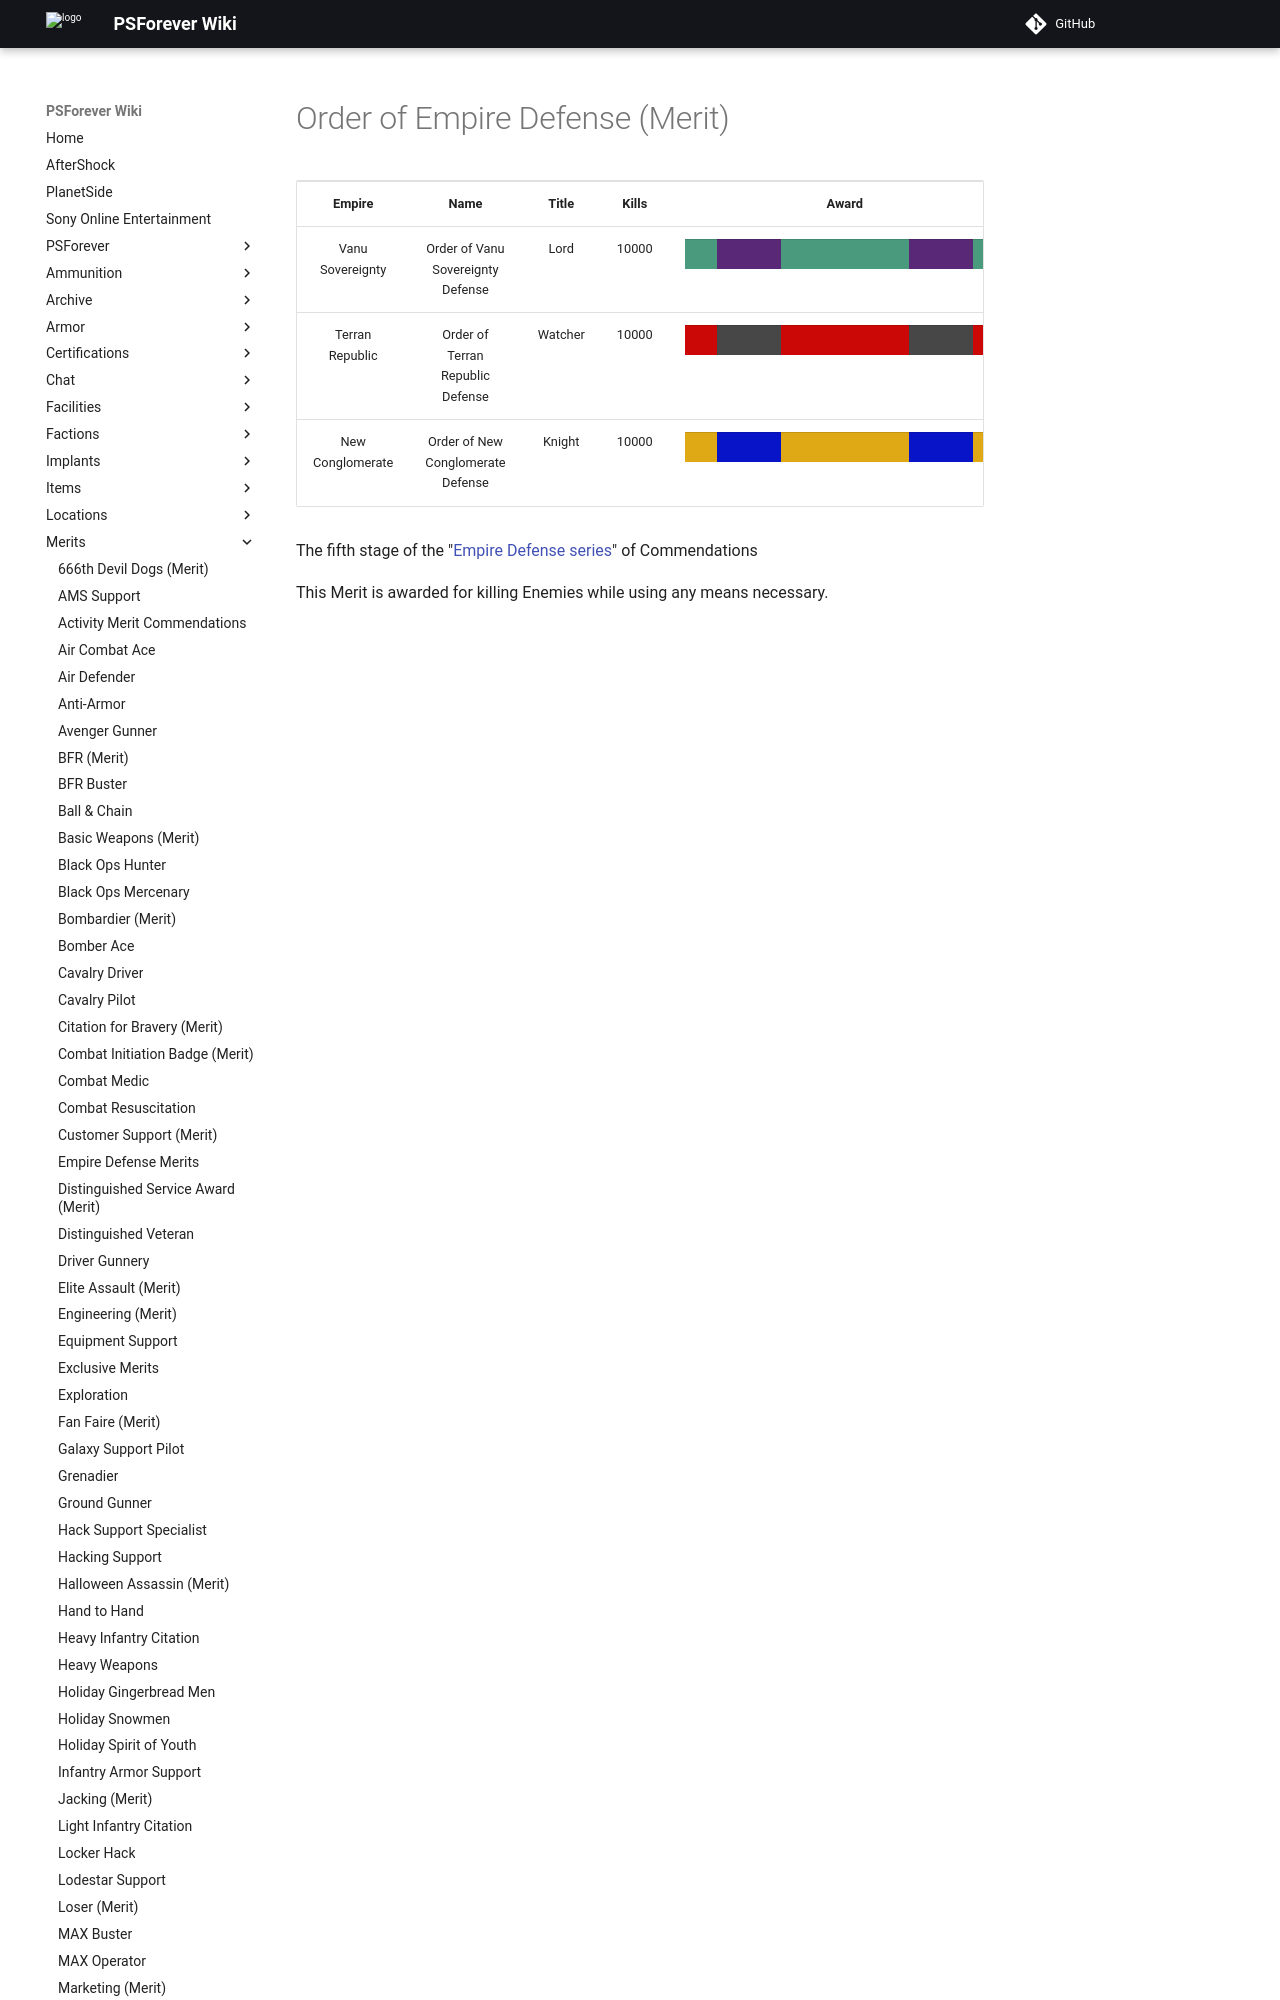

repository: psforever/wiki · page: merits/Order_of_Empire_Defense_(Merit)/index.html · generator: mkdocs

# Order of Empire Defense (Merit)

<table>
<tbody>
<tr class="odd">
<td style="text-align: center;"><p><b>Empire</b></p></td>
<td style="text-align: center;"><p><b>Name</b></p></td>
<td style="text-align: center;"><p><b>Title</b></p></td>
<td style="text-align: center;"><p><b>Kills</b></p></td>
<td style="text-align: center;"><p><b>Award</b></p></td>
</tr>
<tr class="even">
<td style="text-align: center;"><p>Vanu Sovereignty</p></td>
<td style="text-align: center;"><p>Order of Vanu Sovereignty Defense</p></td>
<td style="text-align: center;"><p>Lord</p></td>
<td style="text-align: center;"><p>10000</p></td>
<td style="text-align: center;"><table border="0" cellspacing="0" width="150" height="30" class="bigmerit">
<tr>
<td bgcolor="#4A9B7E">
</td>
<td bgcolor="#592876">
</td>
<td bgcolor="#592876">
</td>
<td bgcolor="#4A9B7E">
</td>
<td bgcolor="#4A9B7E">
</td>
<td bgcolor="#4A9B7E">
</td>
<td bgcolor="#4A9B7E">
</td>
<td bgcolor="#592876">
</td>
<td bgcolor="#592876">
</td>
<td bgcolor="#4A9B7E">
</td>
</tr>
</table></td>
</tr>
<tr class="odd">
<td style="text-align: center;"><p>Terran Republic</p></td>
<td style="text-align: center;"><p>Order of Terran Republic Defense</p></td>
<td style="text-align: center;"><p>Watcher</p></td>
<td style="text-align: center;"><p>10000</p></td>
<td style="text-align: center;"><table border="0" cellspacing="0" width="150" height="30" class="bigmerit">
<tr>
<td bgcolor="#CB0806">
</td>
<td bgcolor="#474747">
</td>
<td bgcolor="#474747">
</td>
<td bgcolor="#CB0806">
</td>
<td bgcolor="#CB0806">
</td>
<td bgcolor="#CB0806">
</td>
<td bgcolor="#CB0806"
